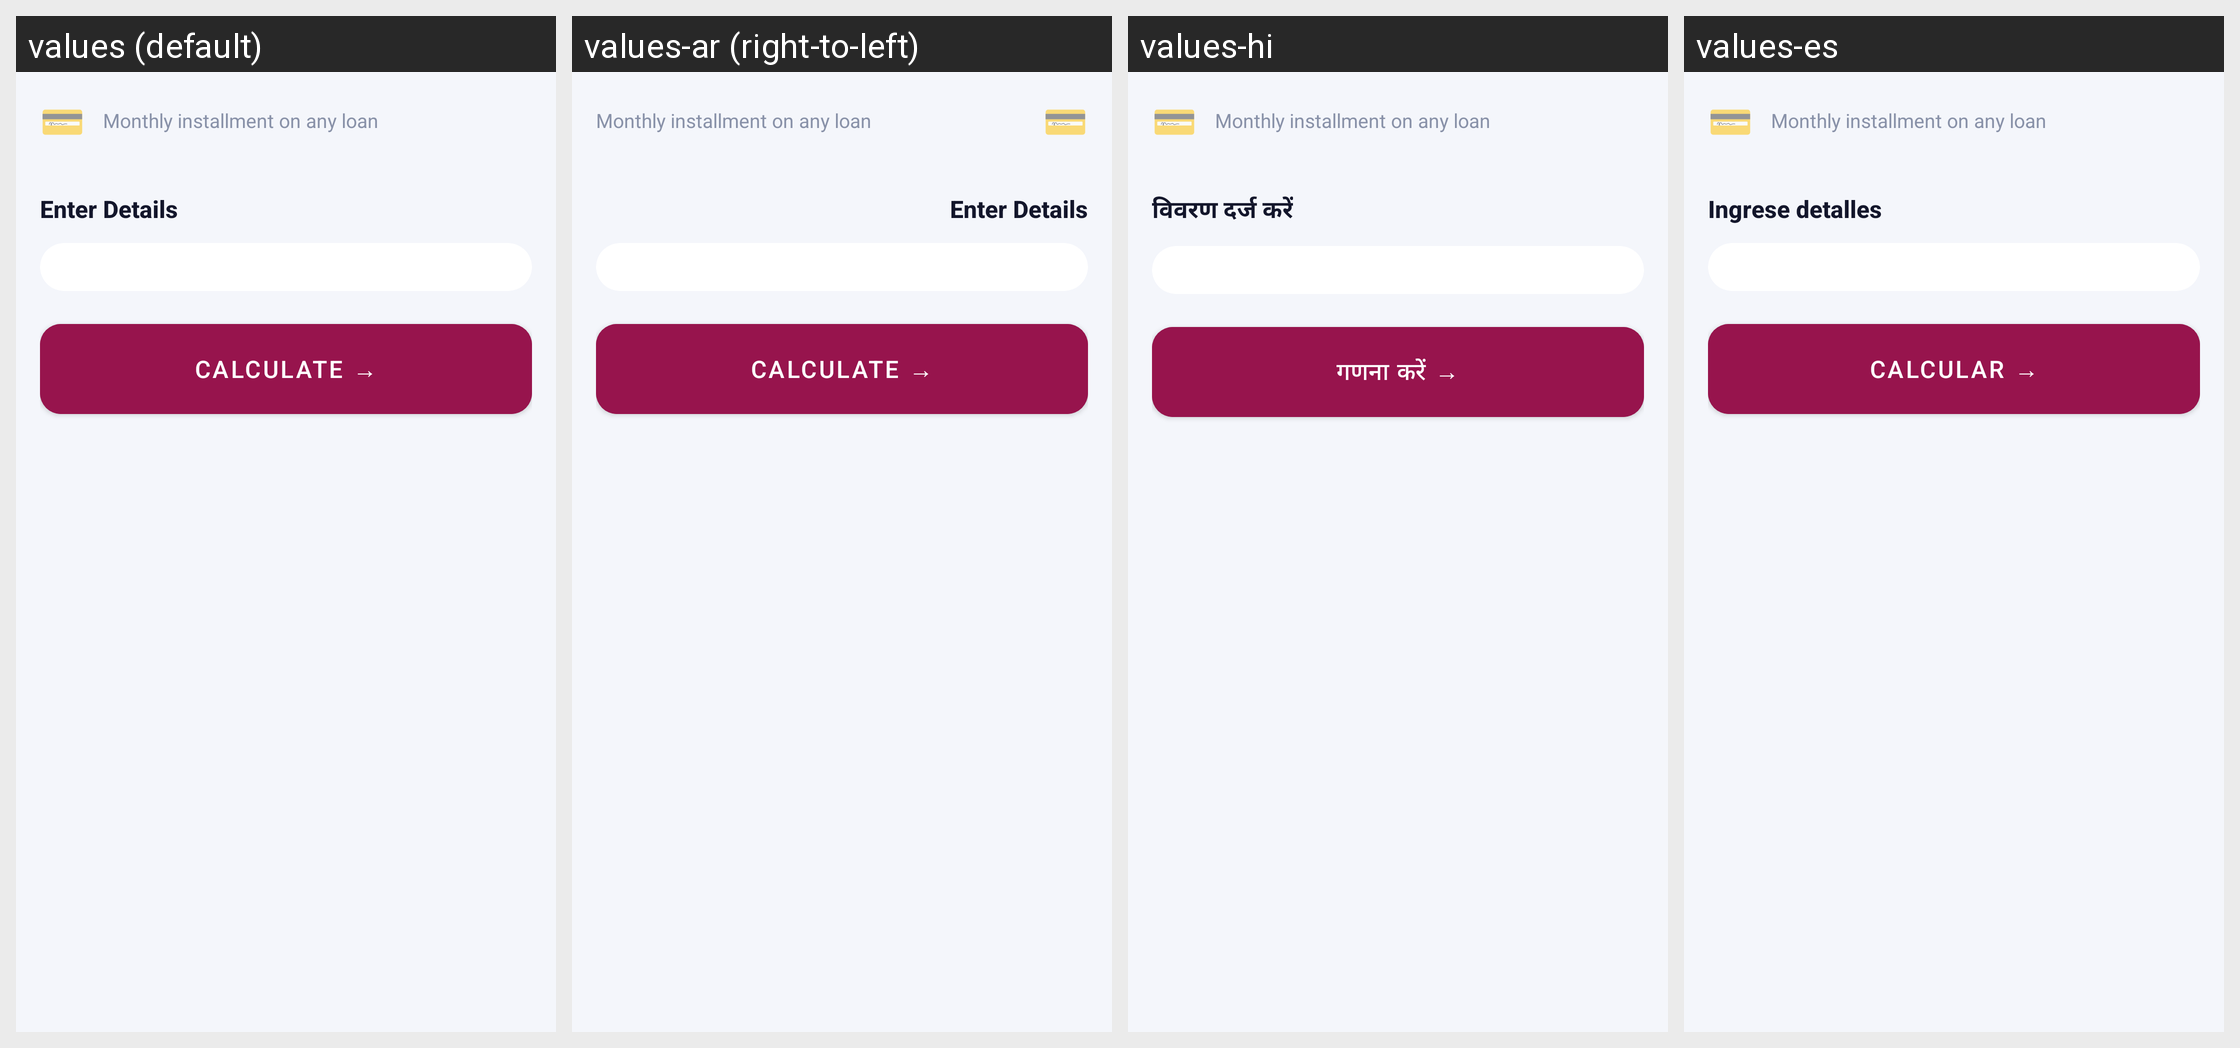

Translations of the strings shown on this Android screen, per locale in the grid:
Android screen res/layout/fragment_calc_detail.xml rendered under 4 locales, left to right: values (default), values-ar (right-to-left), values-hi, values-es. Device: Nexus 5 (rendered at 1080×1920; each locale shown at half size, 540×960, under a caption strip naming it); theme Theme.CreditPro.
Other locales in the repository, not shown: values-de, values-fr, values-gu, values-pt, values-zh.
Strings drawn on this screen, with the default value and each locale's value (text and hints the layout hard-codes, and strings that could not be matched under every locale, appear in the picture but are not listed):

emoji_card
  values: 💳
  values-ar: 💳  [not translated; the default value is used]
  values-hi: 💳  [not translated; the default value is used]
  values-es: 💳  [not translated; the default value is used]

enter_details
  values: Enter Details
  values-ar: Enter Details  [not translated; the default value is used]
  values-hi: विवरण दर्ज करें
  values-es: Ingrese detalles

calculate_action
  values: Calculate →
  values-ar: Calculate →  [not translated; the default value is used]
  values-hi: गणना करें →
  values-es: Calcular →
